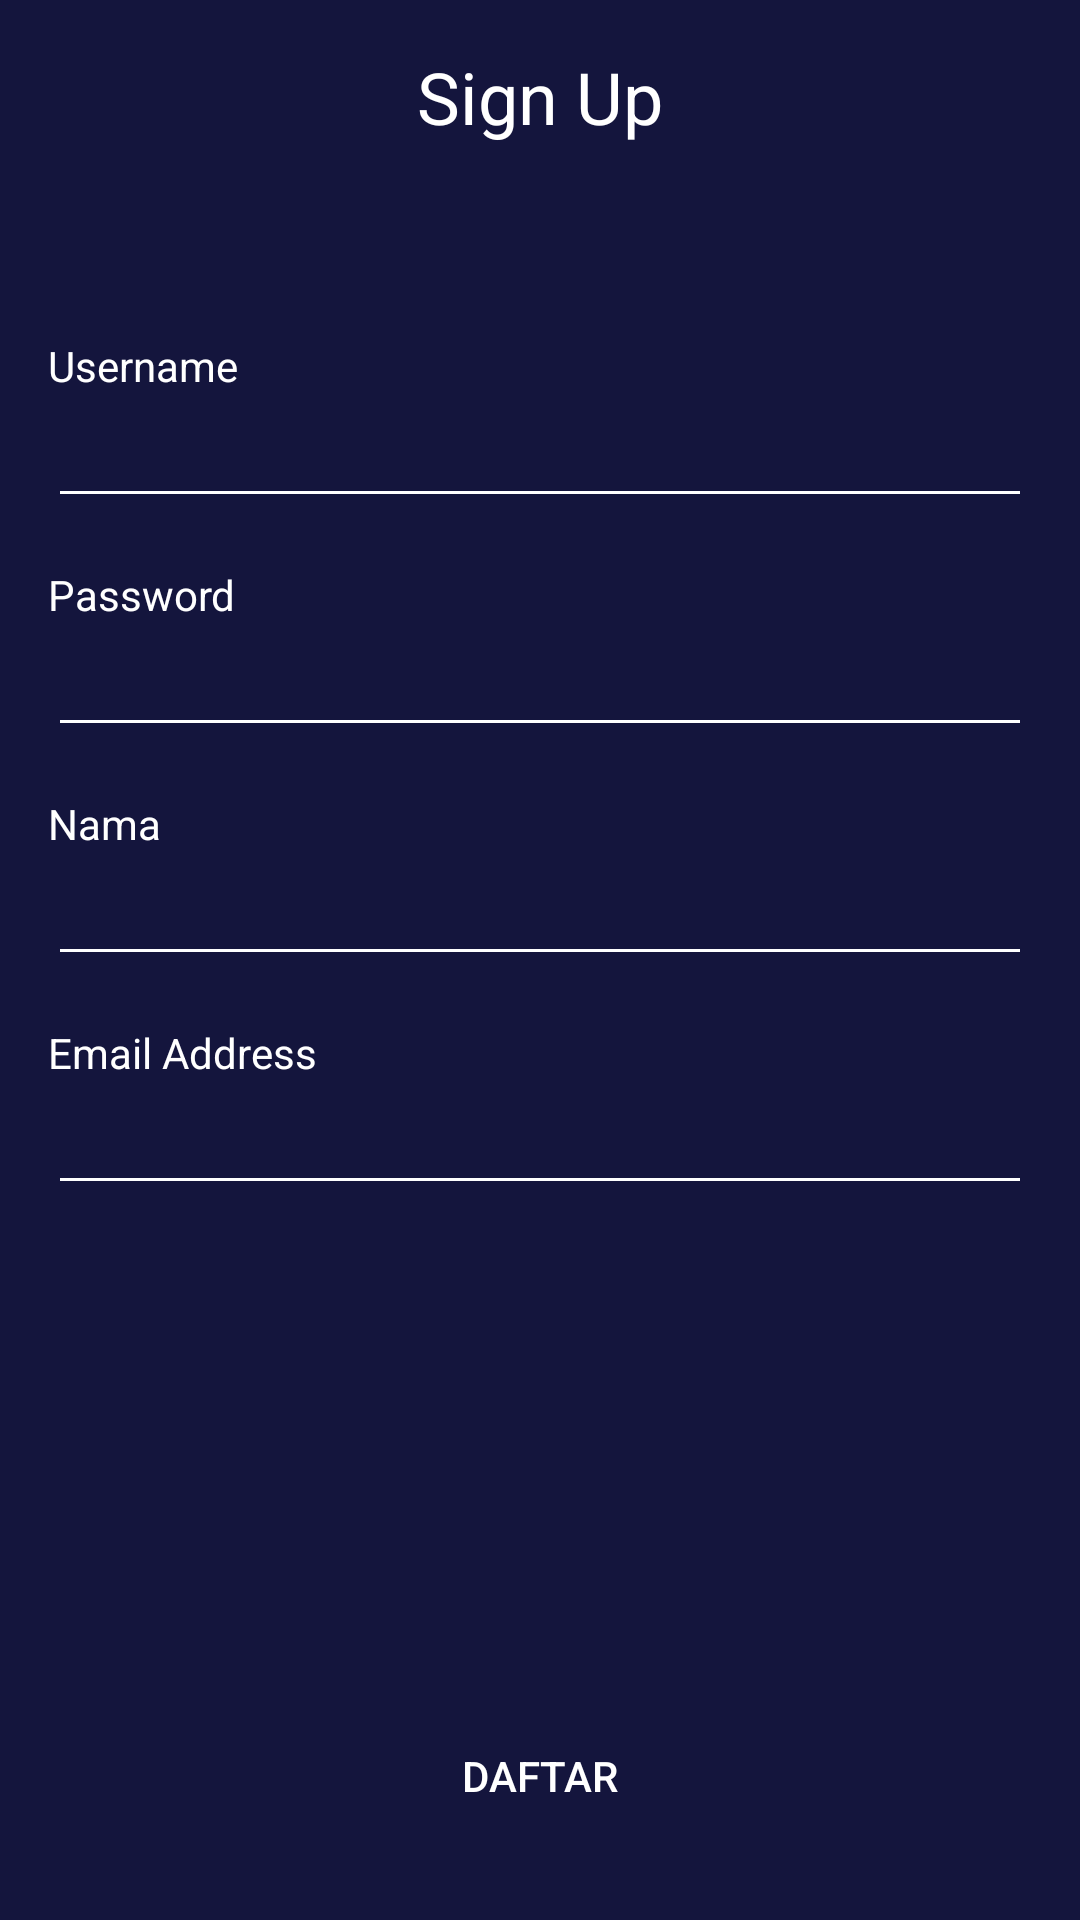

Write the Android layout XML for this screen, with the resource values it uses.
<!-- AndroidManifest.xml: application theme Theme.noActionBar -->
<!-- res/layout/activity_sign_up.xml -->
<?xml version="1.0" encoding="utf-8"?>
<androidx.constraintlayout.widget.ConstraintLayout xmlns:android="http://schemas.android.com/apk/res/android"
    xmlns:app="http://schemas.android.com/apk/res-auto"
    xmlns:tools="http://schemas.android.com/tools"
    android:layout_width="match_parent"
    android:layout_height="match_parent"
    android:background="@color/colorBlue"
    tools:context=".SplashScreenActivity">

    <EditText
        android:id="@+id/et_email"
        android:layout_width="0dp"
        android:layout_height="wrap_content"
        android:layout_marginStart="16dp"
        android:layout_marginLeft="16dp"
        android:layout_marginEnd="16dp"
        android:layout_marginRight="16dp"
        android:backgroundTint="@color/white"
        android:ems="10"
        android:inputType="textPersonName"
        android:textColor="@color/colorWhiteGreyy"
        android:textColorHint="@color/colorWhiteGreyy"
        app:layout_constraintEnd_toEndOf="parent"
        app:layout_constraintHorizontal_bias="0.0"
        app:layout_constraintStart_toStartOf="parent"
        app:layout_constraintTop_toBottomOf="@+id/textView7" />

    <TextView
        android:id="@+id/textView6"
        android:layout_width="0dp"
        android:layout_height="wrap_content"
        android:layout_marginStart="16dp"
        android:layout_marginLeft="16dp"
        android:layout_marginTop="16dp"
        android:layout_marginEnd="16dp"
        android:layout_marginRight="16dp"
        android:text="@string/nama"
        android:textColor="@color/white"
        app:layout_constraintEnd_toEndOf="parent"
        app:layout_constraintHorizontal_bias="0.0"
        app:layout_constraintStart_toStartOf="parent"
        app:layout_constraintTop_toBottomOf="@+id/et_password" />

    <TextView
        android:id="@+id/textView7"
        android:layout_width="0dp"
        android:layout_height="wrap_content"
        android:layout_marginStart="16dp"
        android:layout_marginLeft="16dp"
        android:layout_marginTop="16dp"
        android:layout_marginEnd="16dp"
        android:layout_marginRight="16dp"
        android:text="@string/email_address"
        android:textColor="@color/white"
        app:layout_constraintEnd_toEndOf="parent"
        app:layout_constraintHorizontal_bias="0.0"
        app:layout_constraintStart_toStartOf="parent"
        app:layout_constraintTop_toBottomOf="@+id/et_nama" />

    <TextView
        android:id="@+id/textView5"
        android:layout_width="0dp"
        android:layout_height="wrap_content"
        android:layout_marginStart="16dp"
        android:layout_marginLeft="16dp"
        android:layout_marginTop="16dp"
        android:layout_marginEnd="16dp"
        android:layout_marginRight="16dp"
        android:text="@string/password"
        android:textColor="@color/white"
        app:layout_constraintEnd_toEndOf="parent"
        app:layout_constraintHorizontal_bias="0.0"
        app:layout_constraintStart_toStartOf="parent"
        app:layout_constraintTop_toBottomOf="@+id/et_username" />

    <TextView
        android:id="@+id/textView2"
        android:layout_width="0dp"
        android:layout_height="wrap_content"
        android:layout_marginStart="16dp"
        android:layout_marginLeft="16dp"
        android:layout_marginTop="16dp"
        android:layout_marginEnd="16dp"
        android:layout_marginRight="16dp"
        android:gravity="center"
        android:text="@string/sign_up"
        android:textColor="@color/white"
        android:textSize="24sp"
        app:layout_constraintEnd_toEndOf="parent"
        app:layout_constraintStart_toStartOf="parent"
        app:layout_constraintTop_toTopOf="parent" />

    <TextView
        android:id="@+id/textView4"
        android:layout_width="0dp"
        android:layout_height="wrap_content"
        android:layout_marginStart="16dp"
        android:layout_marginLeft="16dp"
        android:layout_marginTop="64dp"
        android:layout_marginEnd="16dp"
        android:layout_marginRight="16dp"
        android:text="@string/username"
        android:textColor="@color/white"
        app:layout_constraintEnd_toEndOf="parent"
        app:layout_constraintStart_toStartOf="parent"
        app:layout_constraintTop_toBottomOf="@+id/textView2" />

    <EditText
        android:id="@+id/et_username"
        android:layout_width="0dp"
        android:layout_height="wrap_content"
        android:layout_marginStart="16dp"
        android:layout_marginLeft="16dp"
        android:layout_marginEnd="16dp"
        android:layout_marginRight="16dp"
        android:backgroundTint="@color/white"
        android:ems="10"
        android:inputType="textPersonName"
        android:textColor="@color/colorWhiteGreyy"
        android:textColorHint="@color/colorWhiteGreyy"
        app:layout_constraintEnd_toEndOf="parent"
        app:layout_constraintStart_toStartOf="parent"
        app:layout_constraintTop_toBottomOf="@+id/textView4"
        tools:text="username"/>

    <EditText
        android:id="@+id/et_nama"
        android:layout_width="0dp"
        android:layout_height="wrap_content"
        android:layout_marginStart="16dp"
        android:layout_marginLeft="16dp"
        android:layout_marginEnd="16dp"
        android:layout_marginRight="16dp"
        android:backgroundTint="@color/white"
        android:ems="10"
        android:inputType="textPersonName"
        android:textColor="@color/colorWhiteGreyy"
        android:textColorHint="@color/colorWhiteGreyy"
        app:layout_constraintEnd_toEndOf="parent"
        app:layout_constraintHorizontal_bias="0.0"
        app:layout_constraintStart_toStartOf="parent"
        app:layout_constraintTop_toBottomOf="@+id/textView6" />

    <EditText
        android:id="@+id/et_password"
        android:layout_width="0dp"
        android:layout_height="wrap_content"
        android:layout_marginStart="16dp"
        android:layout_marginLeft="16dp"
        android:layout_marginEnd="16dp"
        android:layout_marginRight="16dp"
        android:backgroundTint="@color/white"
        android:ems="10"
        android:inputType="textPassword"
        android:textColor="@color/colorWhiteGreyy"
        android:textColorHint="@color/colorWhiteGreyy"
        app:layout_constraintEnd_toEndOf="parent"
        app:layout_constraintHorizontal_bias="0.0"
        app:layout_constraintStart_toStartOf="parent"
        app:layout_constraintTop_toBottomOf="@+id/textView5"
        tools:text="password"/>

    <Button
        android:id="@+id/btn_daftar"
        android:layout_width="0dp"
        android:layout_height="wrap_content"
        android:layout_marginStart="16dp"
        android:layout_marginEnd="16dp"
        android:layout_marginBottom="24dp"
        android:background="@drawable/shape_rectangle_pink"
        android:text="@string/daftar"
        android:textColor="@color/white"
        app:backgroundTint="@color/colorPink"
        app:layout_constraintBottom_toBottomOf="parent"
        app:layout_constraintEnd_toEndOf="parent"
        app:layout_constraintHorizontal_bias="1.0"
        app:layout_constraintStart_toStartOf="parent" />

    <ImageView
        android:id="@+id/imageView3"
        android:layout_width="40dp"
        android:layout_height="40dp"
        android:layout_marginStart="16dp"
        android:layout_marginLeft="16dp"
        android:layout_marginTop="16dp"
        android:layout_marginBottom="56dp"
        app:layout_constraintBottom_toTopOf="@+id/textView4"
        app:layout_constraintStart_toStartOf="parent"
        app:layout_constraintTop_toTopOf="parent"
        app:srcCompat="@drawable/ic_arrow_back_white_24"
        android:contentDescription="TODO" />

</androidx.constraintlayout.widget.ConstraintLayout>
<!-- resources referenced by this layout -->
<resources>
  <color name="colorBlue">#14153D</color>
  <color name="colorPink">#FF2667</color>
  <color name="colorWhiteGreyy">#F7F7F7</color>
  <color name="white">#FFFFFFFF</color>
  <string name="daftar">DAFTAR</string>
  <string name="email_address">Email Address</string>
  <string name="nama">Nama</string>
  <string name="password">Password</string>
  <string name="sign_up">Sign Up</string>
  <string name="username">Username</string>
  <style name="Theme.noActionBar" parent="Theme.AppCompat.Light.NoActionBar" />
</resources>
